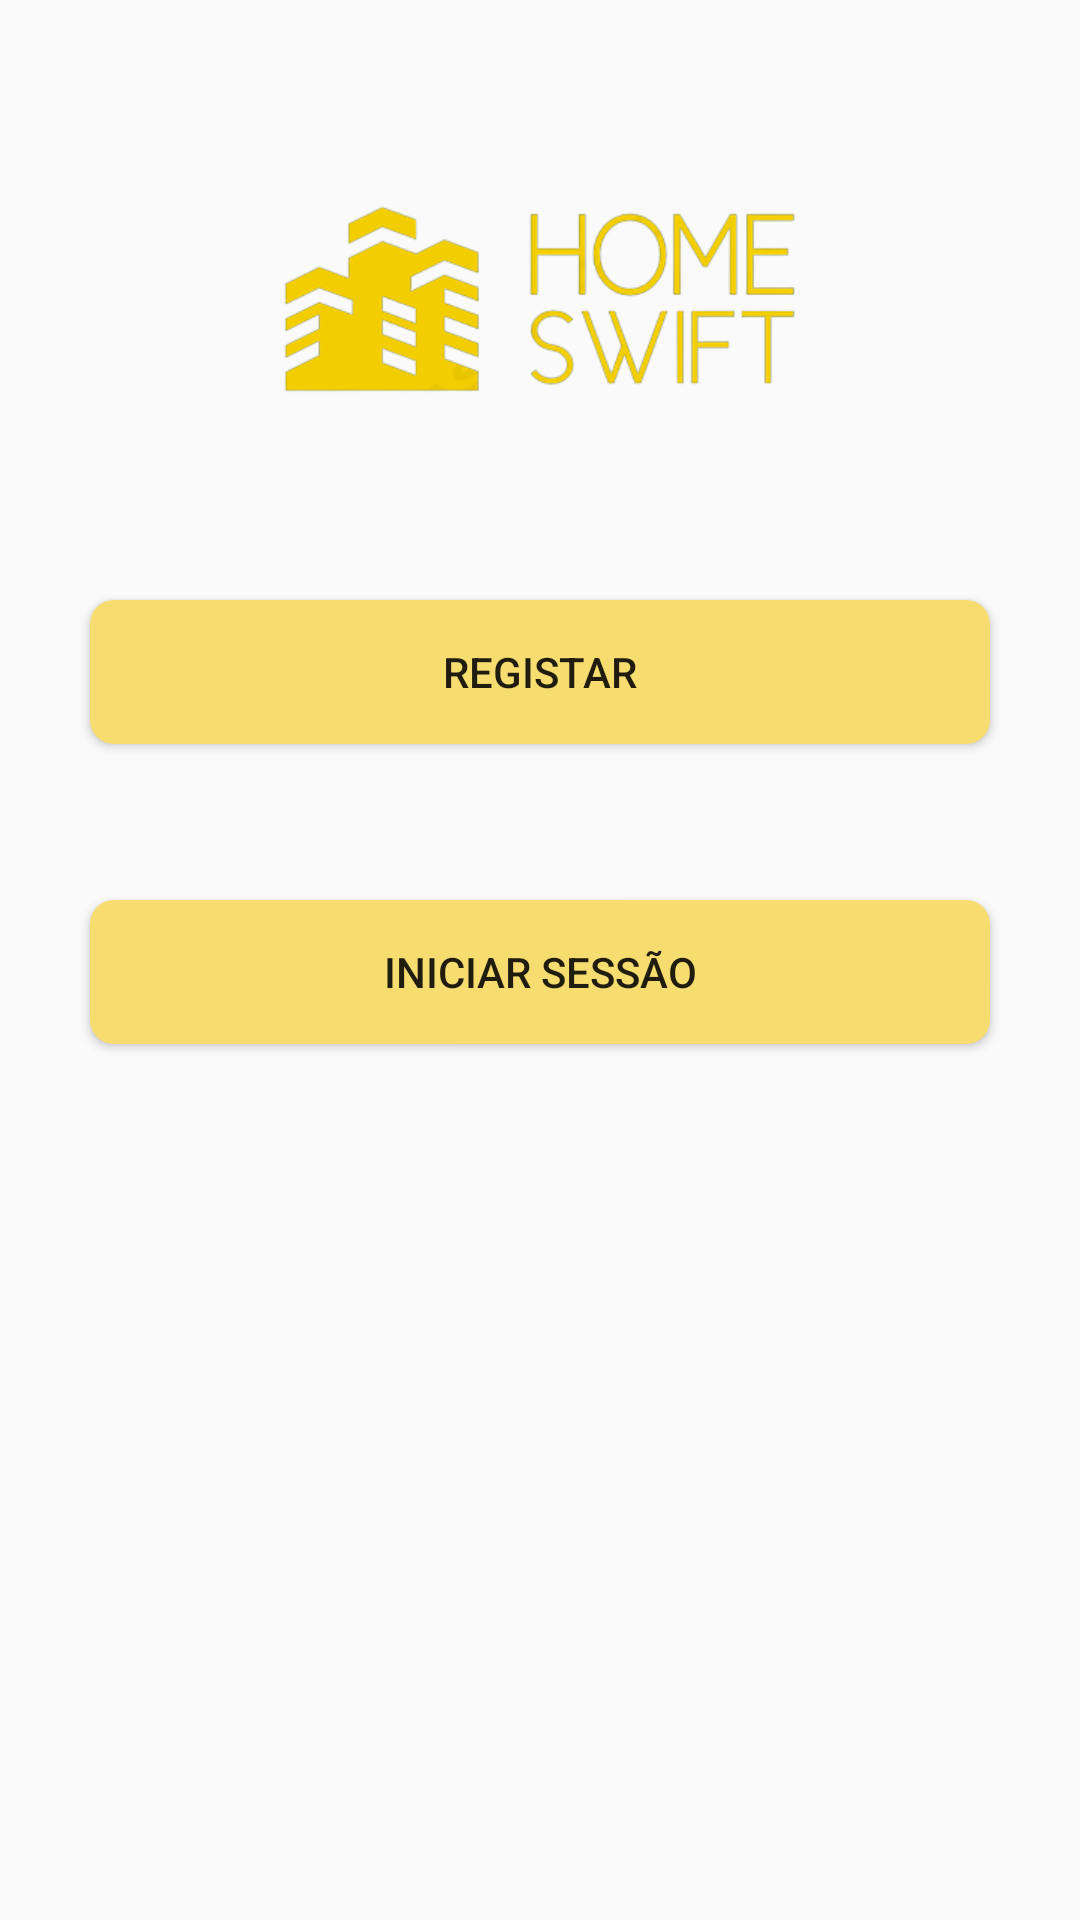

Produce the Android XML layout that renders to this screen, including the resource entries it uses.
<!-- AndroidManifest.xml: application theme Theme.HS -->
<!-- res/layout/activity_main.xml -->
<?xml version="1.0" encoding="utf-8"?>
<RelativeLayout xmlns:android="http://schemas.android.com/apk/res/android"
    xmlns:tools="http://schemas.android.com/tools"
    android:layout_width="match_parent"
    android:layout_height="match_parent"
    tools:context=".MainActivity">

    <ImageView
        android:layout_width="400dp"
        android:layout_height="200dp"
        android:layout_centerHorizontal="true"
        android:src="@drawable/hs"/>

    <Button
        android:id="@+id/btn_register"
        android:layout_width="300dp"
        android:layout_height="wrap_content"
        android:text="Registar"
        android:layout_centerHorizontal="true"
        android:layout_marginTop="200dp"
        android:background="@drawable/btn_bck"/>

    <Button
        android:id="@+id/btn_login"
        android:layout_width="300dp"
        android:layout_height="wrap_content"
        android:text="Iniciar sessão"
        android:layout_centerHorizontal="true"
        android:layout_marginTop="300dp"
        android:background="@drawable/btn_bck"/>

</RelativeLayout>
<!-- resources referenced by this layout -->
<resources>
  <!-- drawable btn_bck (drawable) -->
  <?xml version="1.0" encoding="utf-8"?>
  <shape xmlns:android="http://schemas.android.com/apk/res/android"
      android:shape="rectangle">
      <solid android:color="@color/hs" />
      <corners android:radius="8dp" />
  </shape>
  <!-- drawable hs: png bitmap (drawable, 35868 bytes) -->
  <style name="Theme.HS" parent="Base.Theme.HS" />
  <color name="hs">#F7DC6F</color>
  <style name="Base.Theme.HS" parent="Theme.AppCompat.Light.NoActionBar">
          
          
      </style>
</resources>
